6-way image classification set "data" from GitHub (OmarPelcastre/IA.FINAL); label vocabulary: alfil, caballo, dama, peon, rey, torre.

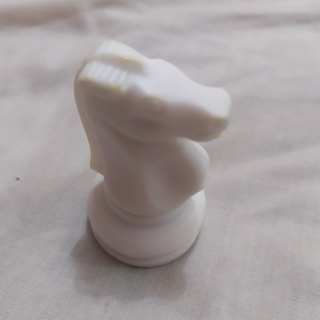
Label: caballo

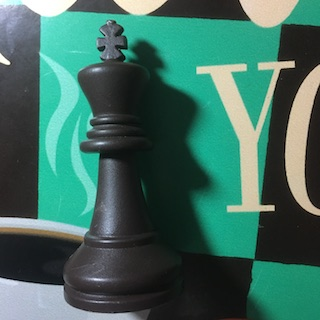
Label: rey

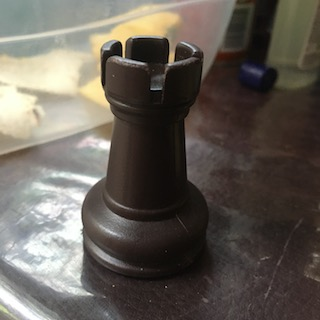
Label: torre

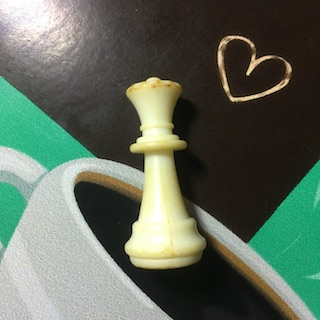
Label: dama

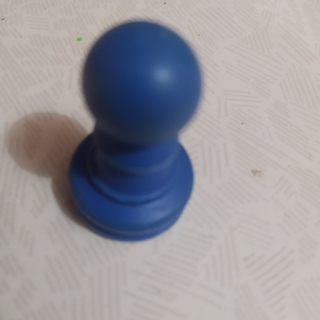
Label: peon

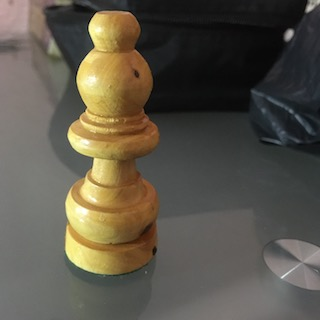
Label: alfil
